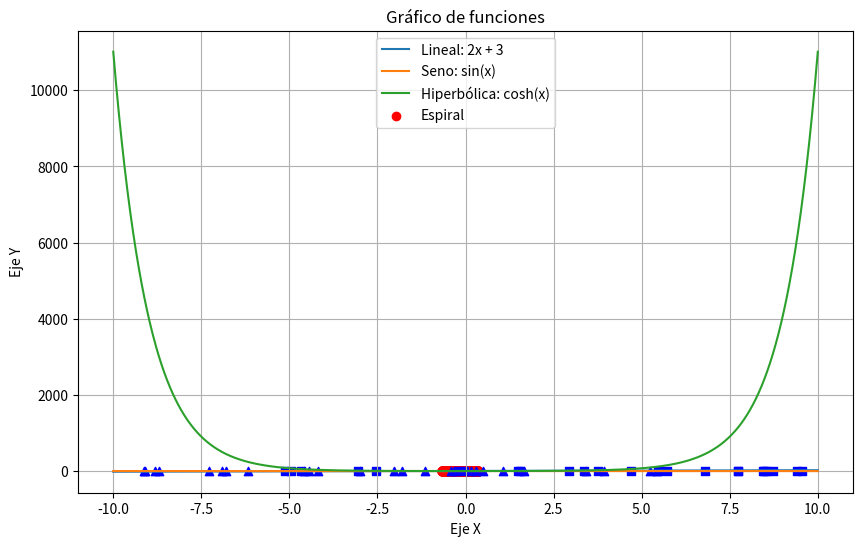

Write the Python code that produced this figure.
"""
Copilot genera un codigo python que recoja informacion del usuario solicitando en un menu
 dos funciones entre lineal, seno, hiperbolica, fibonacci y espiral
 y muestre en una imagen la linea resultante de la primera en el eje x y la segunda en el eje y
 que muestre en la leyenda los datos de entrada, así como las etiquetas de ejex x e y
 Tambien que plotee un set de 50 puntos random que los vizualice como triangulo o cuadrado
 en el gráfico en funcion de si esta a un lado o al otr o de ladicha linea de funciones


"""
import numpy as np
import matplotlib.pyplot as plt
import random

# Funciones
def lineal(x):
    return 2 * x + 3

def seno(x):
    return np.sin(x)

def hiperbolica(x):
    return np.cosh(x)

def fibonacci(n):
    if n <= 1:
        return n
    else:
        return fibonacci(n - 1) + fibonacci(n - 2)

def espiral(t):
    a = 0.1
    b = 0.2
    return a * np.exp(b * t) * np.cos(t), a * np.exp(b * t) * np.sin(t)

# Generar datos
x_vals = np.linspace(-10, 10, 1000)
y_lineal = lineal(x_vals)
y_seno = seno(x_vals)
y_hiperbolica = hiperbolica(x_vals)
y_fibonacci = [fibonacci(i) for i in range(10)]
t_espiral = np.linspace(0, 10, 1000)
x_espiral, y_espiral = espiral(t_espiral)

# Crear gráfico
plt.figure(figsize=(10, 6))
plt.plot(x_vals, y_lineal, label="Lineal: 2x + 3")
plt.plot(x_vals, y_seno, label="Seno: sin(x)")
plt.plot(x_vals, y_hiperbolica, label="Hiperbólica: cosh(x)")
plt.scatter(x_espiral, y_espiral, c="red", marker="o", label="Espiral")
plt.xlabel("Eje X")
plt.ylabel("Eje Y")
plt.title("Gráfico de funciones")
plt.legend()

# Mostrar puntos aleatorios como triángulos o cuadrados
for _ in range(50):
    x_random = random.uniform(-10, 10)
    y_random = random.uniform(-10, 10)
    shape = "s" if x_random + y_random > 0 else "^"
    plt.scatter(x_random, y_random, c="blue", marker=shape)

plt.grid()
plt.show()
